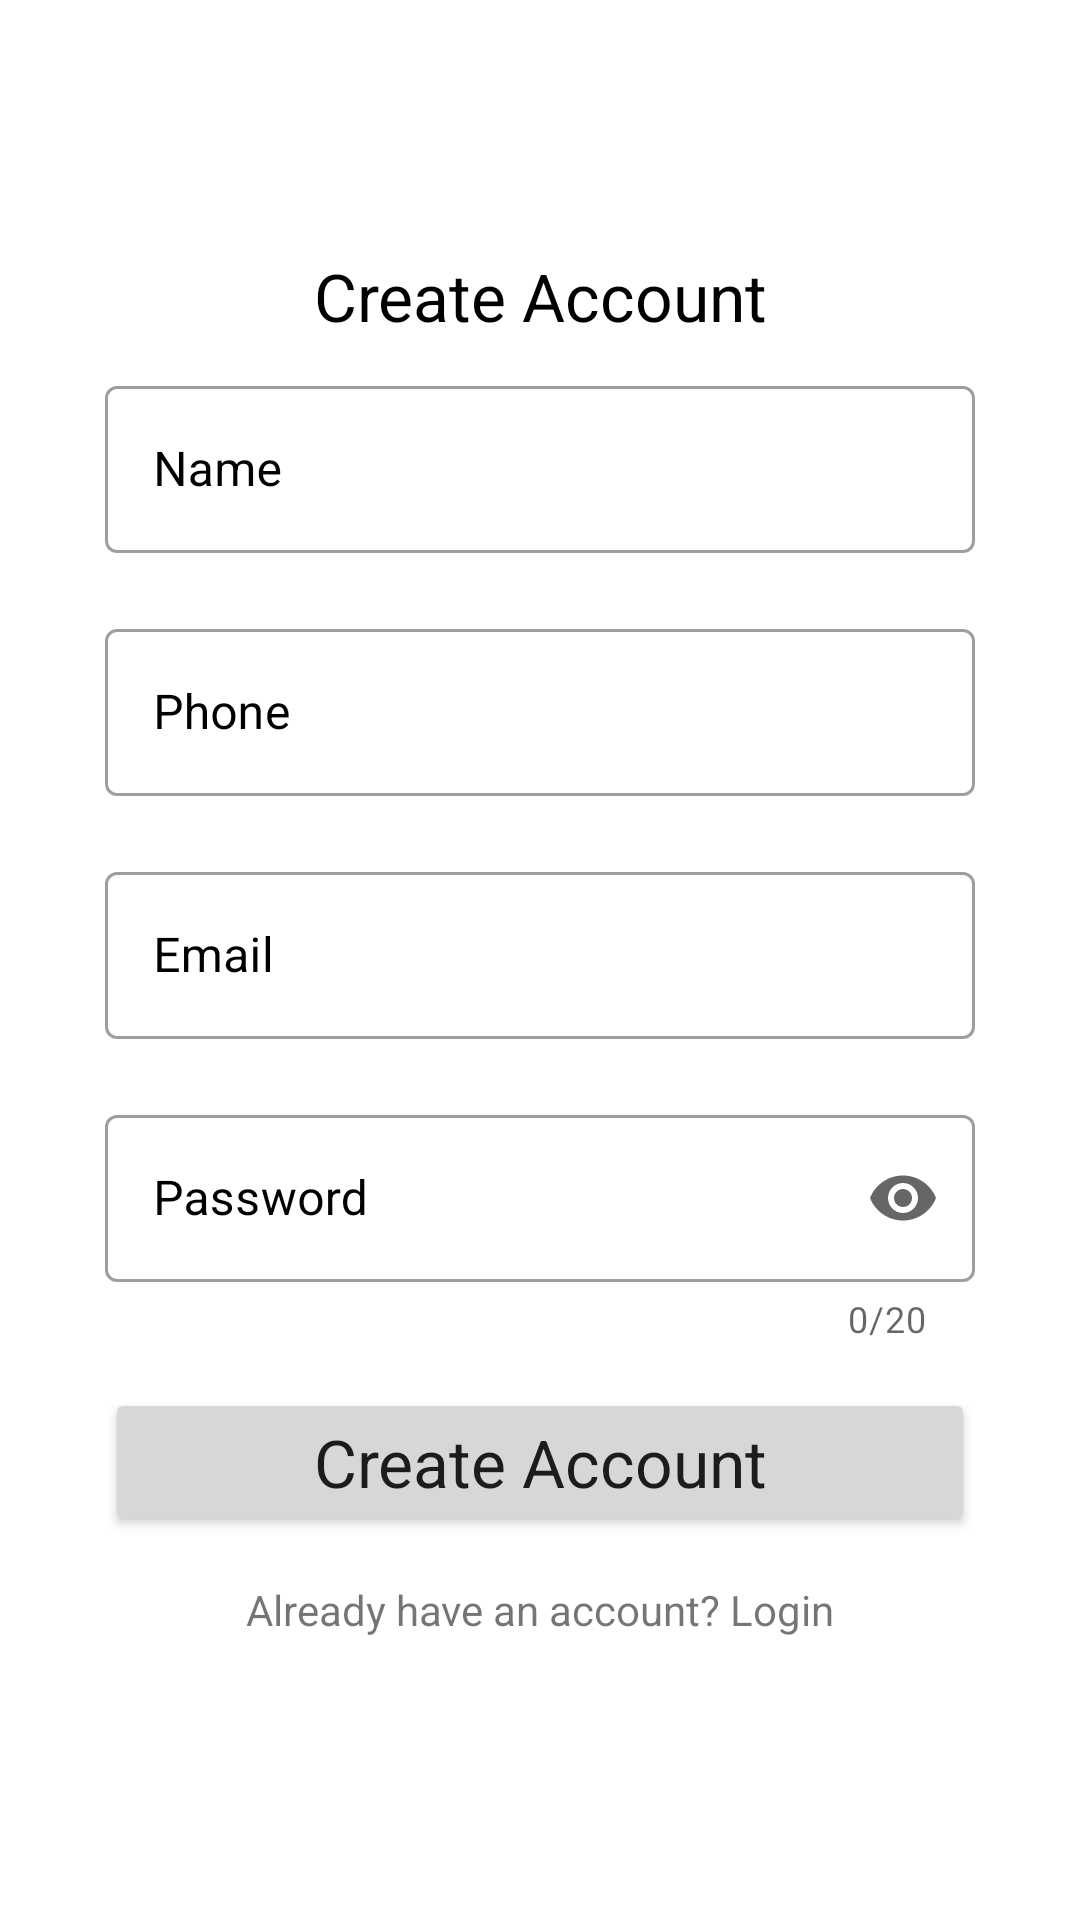

Android layout source for this screen:
<!-- AndroidManifest.xml: application theme Theme.DoINeedIt -->
<!-- res/layout/activity_registration.xml -->
<?xml version="1.0" encoding="utf-8"?>
<LinearLayout xmlns:android="http://schemas.android.com/apk/res/android"
    xmlns:app="http://schemas.android.com/apk/res-auto"
    xmlns:tools="http://schemas.android.com/tools"
    android:layout_width="match_parent"
    android:layout_height="match_parent"
    android:orientation="vertical"
    android:gravity="center"
    android:background="@color/white"
    tools:context=".RegistrationActivity">

    <ScrollView
        android:layout_width="match_parent"
        android:layout_height="wrap_content">

        <LinearLayout
            android:layout_width="match_parent"
            android:layout_height="wrap_content"
            android:gravity="center"
            android:orientation="vertical"
            >

            <TextView
                android:layout_width="match_parent"
                android:layout_height="match_parent"
                android:text="Create Account"
                android:textColor="@color/black"
                android:textAppearance="?android:textAppearanceLarge"
                android:gravity="center"
                />

            <com.google.android.material.textfield.TextInputLayout
                android:id="@+id/name_text_input"
                android:layout_width="match_parent"
                android:layout_height="wrap_content"
                android:hint="@string/name"
                android:textColorHint="@color/black"
                android:layout_marginHorizontal="35dp"
                android:layout_marginVertical="10dp"
                style="@style/Widget.MaterialComponents.TextInputLayout.OutlinedBox">

            <com.google.android.material.textfield.TextInputEditText
                android:layout_width="match_parent"
                android:layout_height="wrap_content"
                android:id="@+id/name" />

            </com.google.android.material.textfield.TextInputLayout>


            <com.google.android.material.textfield.TextInputLayout
                android:id="@+id/phone_text_input"
                android:layout_width="match_parent"
                android:layout_height="wrap_content"
                android:hint="Phone"
                android:inputType="number"
                android:layout_marginHorizontal="35dp"
                android:layout_marginVertical="10dp"
                android:textColorHint="@color/black"
                style="@style/Widget.MaterialComponents.TextInputLayout.OutlinedBox">

            <com.google.android.material.textfield.TextInputEditText
                android:layout_width="match_parent"
                android:layout_height="wrap_content"
                android:id="@+id/phone" />

            </com.google.android.material.textfield.TextInputLayout>

            <com.google.android.material.textfield.TextInputLayout
                android:id="@+id/email_text_input"
                android:layout_width="match_parent"
                android:layout_height="wrap_content"
                android:hint="Email"
                android:textColorHint="@color/black"
                android:layout_marginHorizontal="35dp"
                android:layout_marginVertical="10dp"
                style="@style/Widget.MaterialComponents.TextInputLayout.OutlinedBox">

            <com.google.android.material.textfield.TextInputEditText
                android:layout_width="match_parent"
                android:layout_height="wrap_content"
                android:inputType="textEmailAddress"
                android:id="@+id/email" />

            </com.google.android.material.textfield.TextInputLayout>


            <com.google.android.material.textfield.TextInputLayout
                android:id="@+id/password_text_input"
                android:layout_width="match_parent"
                android:layout_height="wrap_content"
                android:layout_marginHorizontal="35dp"
                android:layout_marginVertical="10dp"
                android:hint="Password"
                android:textColorHint="@color/black"
                app:endIconMode="password_toggle"
                app:counterEnabled="true"
                app:counterMaxLength="20"
                style="@style/Widget.MaterialComponents.TextInputLayout.OutlinedBox">

            <com.google.android.material.textfield.TextInputEditText
                android:layout_width="match_parent"
                android:layout_height="wrap_content"
                android:id="@+id/password"
                android:inputType="textPassword"
                />
            </com.google.android.material.textfield.TextInputLayout>

                <Button
                    android:layout_width="match_parent"
                    android:layout_height="wrap_content"
                    android:text="Create Account"
                    android:id="@+id/btn_reg"
                    android:layout_marginHorizontal="35dp"
                    android:layout_marginVertical="5dp"
                    android:padding="10dp"
                    android:textAppearance="?android:textAppearanceLarge"
                    />

            <TextView
                android:layout_width="match_parent"
                android:layout_height="wrap_content"
                android:gravity="center"
                android:text="Already have an account? Login"
                android:id="@+id/log_in_here"
                android:padding="10dp"
                />

        </LinearLayout>
    </ScrollView>

</LinearLayout>
<!-- resources referenced by this layout -->
<resources>
  <color name="black">#FF000000</color>
  <color name="white">#FFFFFFFF</color>
  <string name="name">Name</string>
  <style name="Theme.DoINeedIt" parent="Theme.MaterialComponents.Light.NoActionBar">
          
          <item name="colorPrimary">@color/pink_A200</item>
          <item name="colorPrimaryVariant">@color/pink_A200</item>
          <item name="colorOnPrimary">@color/white</item>
          
          <item name="colorSecondary">@color/teal_200</item>
          <item name="colorSecondaryVariant">@color/teal_700</item>
          <item name="colorOnSecondary">@color/black</item>
          
          <item name="android:statusBarColor" tools:targetApi="l">?attr/colorOnSecondary</item>
          
          <item name="windowActionBar">false</item>
          <item name="windowNoTitle">true</item>
  
      </style>
  <color name="pink_A200">#FF4081</color>
  <color name="teal_200">#FF03DAC5</color>
  <color name="teal_700">#FF018786</color>
</resources>
